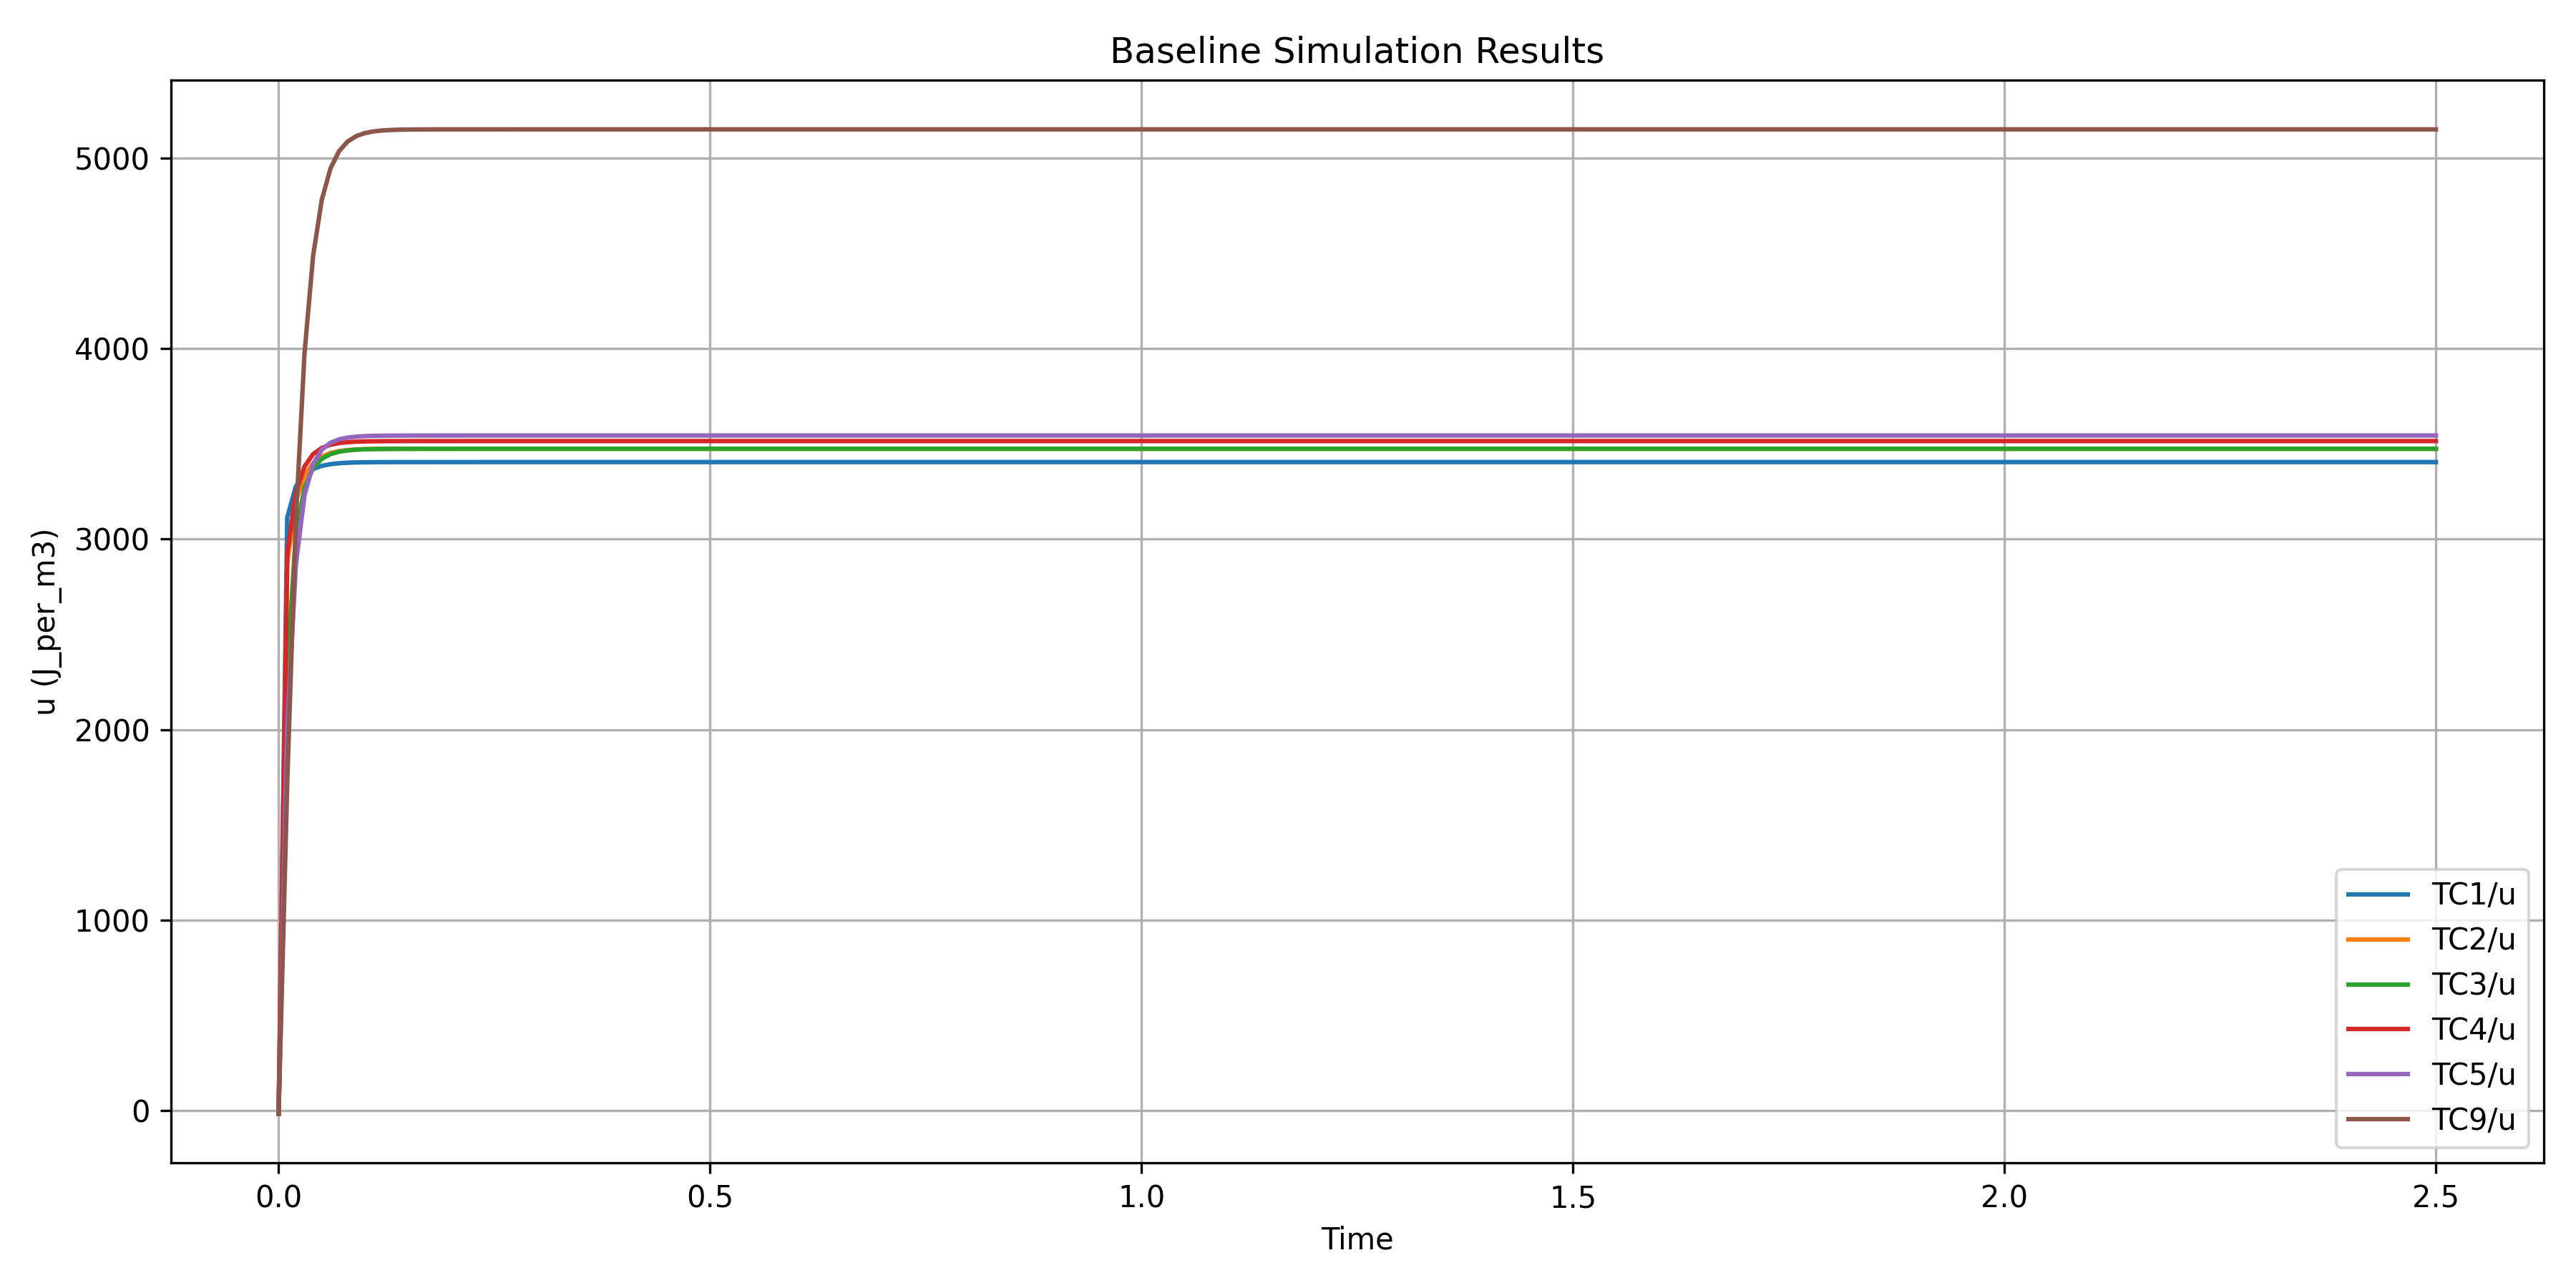

The file beside this chart, header and first rows:
Time, TC1/u (J_per_m3), TC2/u (J_per_m3), TC3/u (J_per_m3), TC4/u (J_per_m3), TC5/u (J_per_m3), TC9/u (J_per_m3)
0.0, -16.0, -16.0, -16.0, -16.0, -16.0, -16.0
0.01, 3113, 2874, 2331, 2924, 2022, 1723
0.02, 3277, 3201, 3023, 3244, 2865, 3103
0.03, 3337, 3333, 3270, 3381, 3230, 3975
0.04, 3367, 3399, 3373, 3446, 3393, 4487
0.05, 3384, 3433, 3421, 3478, 3469, 4780
0.06, 3393, 3451, 3445, 3495, 3505, 4944
0.07, 3398, 3462, 3458, 3504, 3523, 5036
0.08, 3401, 3467, 3465, 3508, 3533, 5087
0.09, 3402, 3470, 3469, 3511, 3538, 5115
0.1, 3403, 3472, 3471, 3513, 3540, 5131
0.11, 3403, 3473, 3472, 3513, 3542, 5139
0.12, 3404, 3473, 3473, 3514, 3542, 5144
0.13, 3404, 3474, 3473, 3514, 3543, 5147
0.14, 3404, 3474, 3474, 3514, 3543, 5148
0.15, 3404, 3474, 3474, 3514, 3543, 5149
0.16, 3404, 3474, 3474, 3514, 3543, 5150
0.17, 3404, 3474, 3474, 3514, 3543, 5150
0.18, 3404, 3474, 3474, 3514, 3543, 5150
0.19, 3404, 3474, 3474, 3514, 3543, 5150
0.2, 3404, 3474, 3474, 3514, 3543, 5150
0.21, 3404, 3474, 3474, 3514, 3543, 5150
0.22, 3404, 3474, 3474, 3514, 3543, 5150
0.23, 3404, 3474, 3474, 3514, 3543, 5150
0.24, 3404, 3474, 3474, 3514, 3543, 5150
0.25, 3404, 3474, 3474, 3514, 3543, 5150
0.26, 3404, 3474, 3474, 3514, 3543, 5150
0.27, 3404, 3474, 3474, 3514, 3543, 5150
0.28, 3404, 3474, 3474, 3514, 3543, 5150
0.29, 3404, 3474, 3474, 3514, 3543, 5150
0.3, 3404, 3474, 3474, 3514, 3543, 5150
0.31, 3404, 3474, 3474, 3514, 3543, 5150
0.32, 3404, 3474, 3474, 3514, 3543, 5150
0.33, 3404, 3474, 3474, 3514, 3543, 5150
0.34, 3404, 3474, 3474, 3514, 3543, 5150
0.35, 3404, 3474, 3474, 3514, 3543, 5150
0.36, 3404, 3474, 3474, 3514, 3543, 5150
0.37, 3404, 3474, 3474, 3514, 3543, 5150
0.38, 3404, 3474, 3474, 3514, 3543, 5150
0.39, 3404, 3474, 3474, 3514, 3543, 5150
0.4, 3404, 3474, 3474, 3514, 3543, 5150
0.41, 3404, 3474, 3474, 3514, 3543, 5150
0.42, 3404, 3474, 3474, 3514, 3543, 5150
0.43, 3404, 3474, 3474, 3514, 3543, 5150
0.44, 3404, 3474, 3474, 3514, 3543, 5150
0.45, 3404, 3474, 3474, 3514, 3543, 5150
0.46, 3404, 3474, 3474, 3514, 3543, 5150
0.47, 3404, 3474, 3474, 3514, 3543, 5150
0.48, 3404, 3474, 3474, 3514, 3543, 5150
0.49, 3404, 3474, 3474, 3514, 3543, 5150
0.5, 3404, 3474, 3474, 3514, 3543, 5150
0.51, 3404, 3474, 3474, 3514, 3543, 5150
0.52, 3404, 3474, 3474, 3514, 3543, 5150
0.53, 3404, 3474, 3474, 3514, 3543, 5150
0.54, 3404, 3474, 3474, 3514, 3543, 5150
0.55, 3404, 3474, 3474, 3514, 3543, 5150
0.56, 3404, 3474, 3474, 3514, 3543, 5150
0.57, 3404, 3474, 3474, 3514, 3543, 5150
0.58, 3404, 3474, 3474, 3514, 3543, 5150
0.59, 3404, 3474, 3474, 3514, 3543, 5150
... 191 more rows
